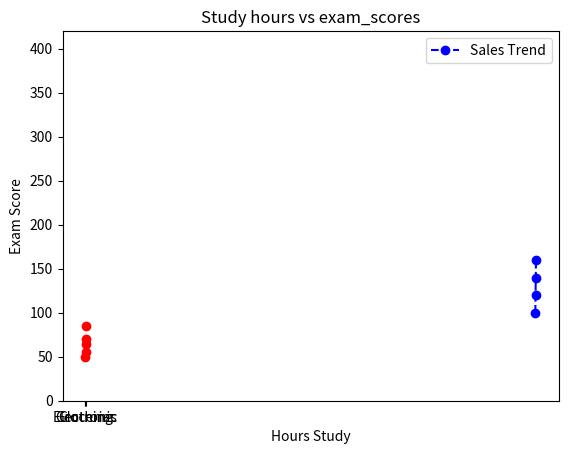

The matplotlib source for this figure:
# Create dataset and basic plots with matplotlib

import matplotlib.pyplot as plt

# Line plot
years=[2010,2011,2012,2013]
sales=[100,120,140,160]
plt.plot(years,sales,label="Sales Trend",color="blue",marker="o",linestyle="--")
plt.title("Sales over years")
plt.xlabel("X-axis")
plt.ylabel("Y-axis")
plt.legend()
plt.show()

# Bar Chart 
categories=["Electronic","Clothing","Groceries"]
revenue=[250,400,150]
plt.bar(categories,revenue,color="blue")
plt.title("Bar Chart")
plt.show()

# Scatter Plot
hours_studied=[1,2,3,4,5]
exam_scores=[50,55,65,70,85]
plt.scatter(hours_studied,exam_scores,color="red")
plt.title("Study hours vs exam_scores")
plt.xlabel("Hours Study")
plt.ylabel("Exam Score")
plt.show()